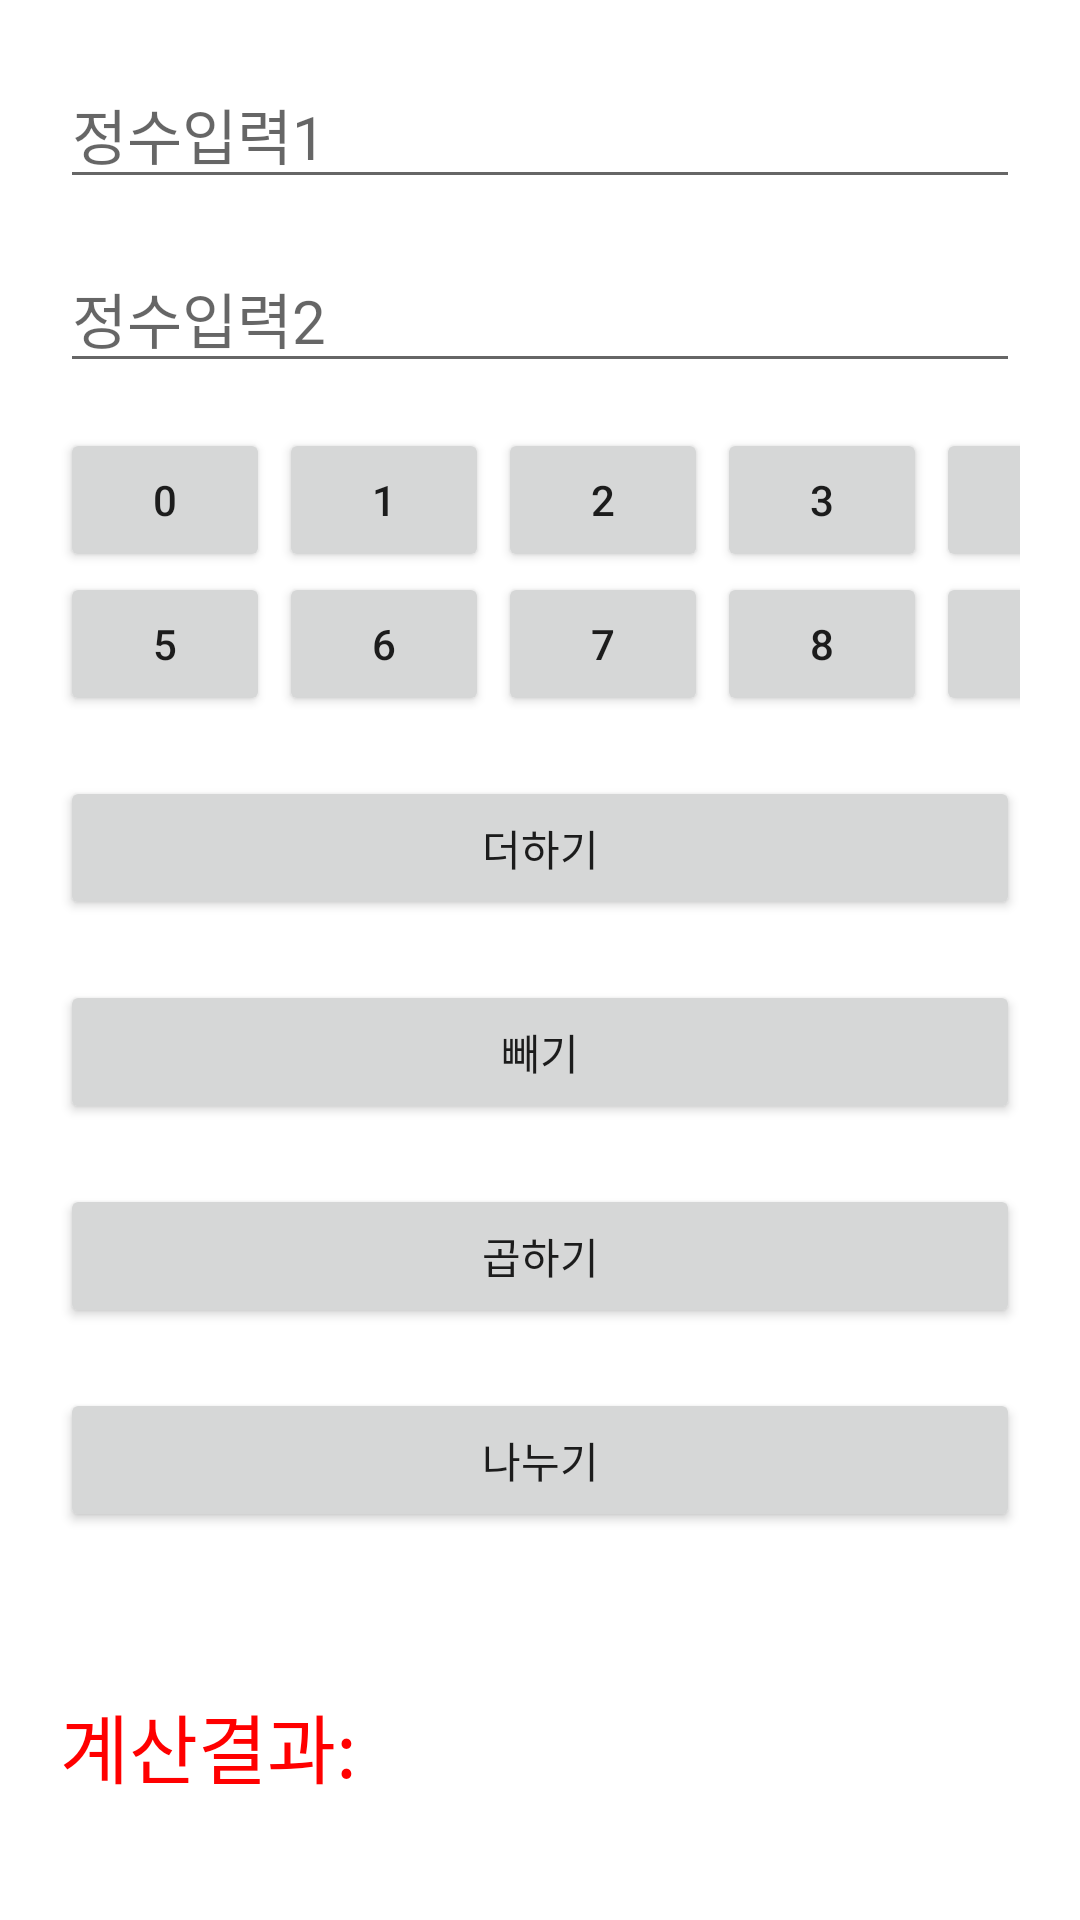

Produce the Android XML layout that renders to this screen, including the resource entries it uses.
<!-- AndroidManifest.xml: application theme Theme.AndoroidProject_0506_2 -->
<!-- res/layout/activity_main2.xml -->
<?xml version="1.0" encoding="utf-8"?>
<LinearLayout xmlns:android="http://schemas.android.com/apk/res/android"
    xmlns:app="http://schemas.android.com/apk/res-auto"
    xmlns:tools="http://schemas.android.com/tools"
    android:layout_width="match_parent"
    android:layout_height="match_parent"
    android:orientation="vertical"
    android:padding="20dp"
    tools:context=".MainActivity">

    <EditText
        android:id="@+id/edit1"
        android:layout_marginBottom="15dp"
        android:layout_width="match_parent"
        android:layout_height="wrap_content"
        android:inputType="number"
        android:textSize="20sp"
        android:hint="정수입력1"/>

    <EditText
        android:id="@+id/edit2"
        android:layout_marginBottom="15dp"
        android:layout_width="match_parent"
        android:layout_height="wrap_content"
        android:inputType="number"
        android:textSize="20sp"
        android:hint="정수입력2"/>

        <GridLayout
            android:rowCount="2"
            android:columnCount="5"
            android:layout_width="match_parent"
            android:layout_height="wrap_content">
            <Button
                android:id="@+id/btn0"
                android:layout_marginRight="3dp"
                android:layout_width="70dp"
                android:layout_height="wrap_content"
                android:text="0"/>
            <Button
                android:id="@+id/btn1"
                android:layout_marginRight="3dp"
                android:layout_width="70dp"
                android:layout_height="wrap_content"
                android:text="1"/>
            <Button
                android:id="@+id/btn2"
                android:layout_marginRight="3dp"
                android:layout_width="70dp"
                android:layout_height="wrap_content"
                android:text="2"/>
            <Button
                android:id="@+id/btn3"
                android:layout_marginRight="3dp"
                android:layout_width="70dp"
                android:layout_height="wrap_content"
                android:text="3"/>
            <Button
                android:id="@+id/btn4"
                android:layout_width="70dp"
                android:layout_height="wrap_content"
                android:text="4"/>

            <Button
                android:id="@+id/btn5"
                android:layout_marginRight="3dp"
                android:layout_width="70dp"
                android:layout_height="wrap_content"
                android:text="5"/>
            <Button
                android:id="@+id/btn6"
                android:layout_marginRight="3dp"
                android:layout_width="70dp"
                android:layout_height="wrap_content"
                android:text="6"/>
            <Button
                android:id="@+id/btn7"
                android:layout_marginRight="3dp"
                android:layout_width="70dp"
                android:layout_height="wrap_content"
                android:text="7"/>
            <Button
                android:id="@+id/btn8"
                android:layout_marginRight="3dp"
                android:layout_width="70dp"
                android:layout_height="wrap_content"
                android:text="8"/>
            <Button
                android:id="@+id/btn9"
                android:layout_width="70dp"
                android:layout_height="wrap_content"
                android:text="9"/>
        </GridLayout>

    <Button
        android:id="@+id/btn_plus"
        android:layout_width="match_parent"
        android:layout_height="wrap_content"
        android:layout_marginTop="20dp"
        android:text="더하기"/>
    <Button
        android:id="@+id/btn_minus"
        android:layout_width="match_parent"
        android:layout_height="wrap_content"
        android:layout_marginTop="20dp"
        android:text="빼기"/>
    <Button
        android:id="@+id/btn_multi"
        android:layout_width="match_parent"
        android:layout_height="wrap_content"
        android:layout_marginTop="20dp"
        android:text="곱하기"/>

    <Button
        android:id="@+id/btn_divide"
        android:layout_width="match_parent"
        android:layout_height="wrap_content"
        android:layout_marginTop="20dp"
        android:text="나누기"/>

    <TextView
        android:id="@+id/text_result"
        android:layout_width="match_parent"
        android:layout_height="match_parent"
        android:gravity="bottom"
        android:layout_marginBottom="20dp"
        android:textColor="#ff0000"
        android:textSize="25sp"
        android:text="계산결과: "/>
</LinearLayout>
<!-- resources referenced by this layout -->
<resources>
  <style name="Theme.AndoroidProject_0506_2" parent="Theme.MaterialComponents.DayNight.DarkActionBar">
          
          <item name="colorPrimary">@color/purple_500</item>
          <item name="colorPrimaryVariant">@color/purple_700</item>
          <item name="colorOnPrimary">@color/white</item>
          
          <item name="colorSecondary">@color/teal_200</item>
          <item name="colorSecondaryVariant">@color/teal_700</item>
          <item name="colorOnSecondary">@color/black</item>
          
          <item name="android:statusBarColor" tools:targetApi="l">?attr/colorPrimaryVariant</item>
          
      </style>
  <!-- not gathered from this repository: default colours our renderer supplied (Android Studio template values) -->
  <color name="purple_500">#FF6200EE</color>
  <color name="purple_700">#FF3700B3</color>
  <color name="teal_200">#FF03DAC5</color>
  <color name="teal_700">#FF018786</color>
  <color name="black">#FF000000</color>
  <color name="white">#FFFFFFFF</color>
</resources>
